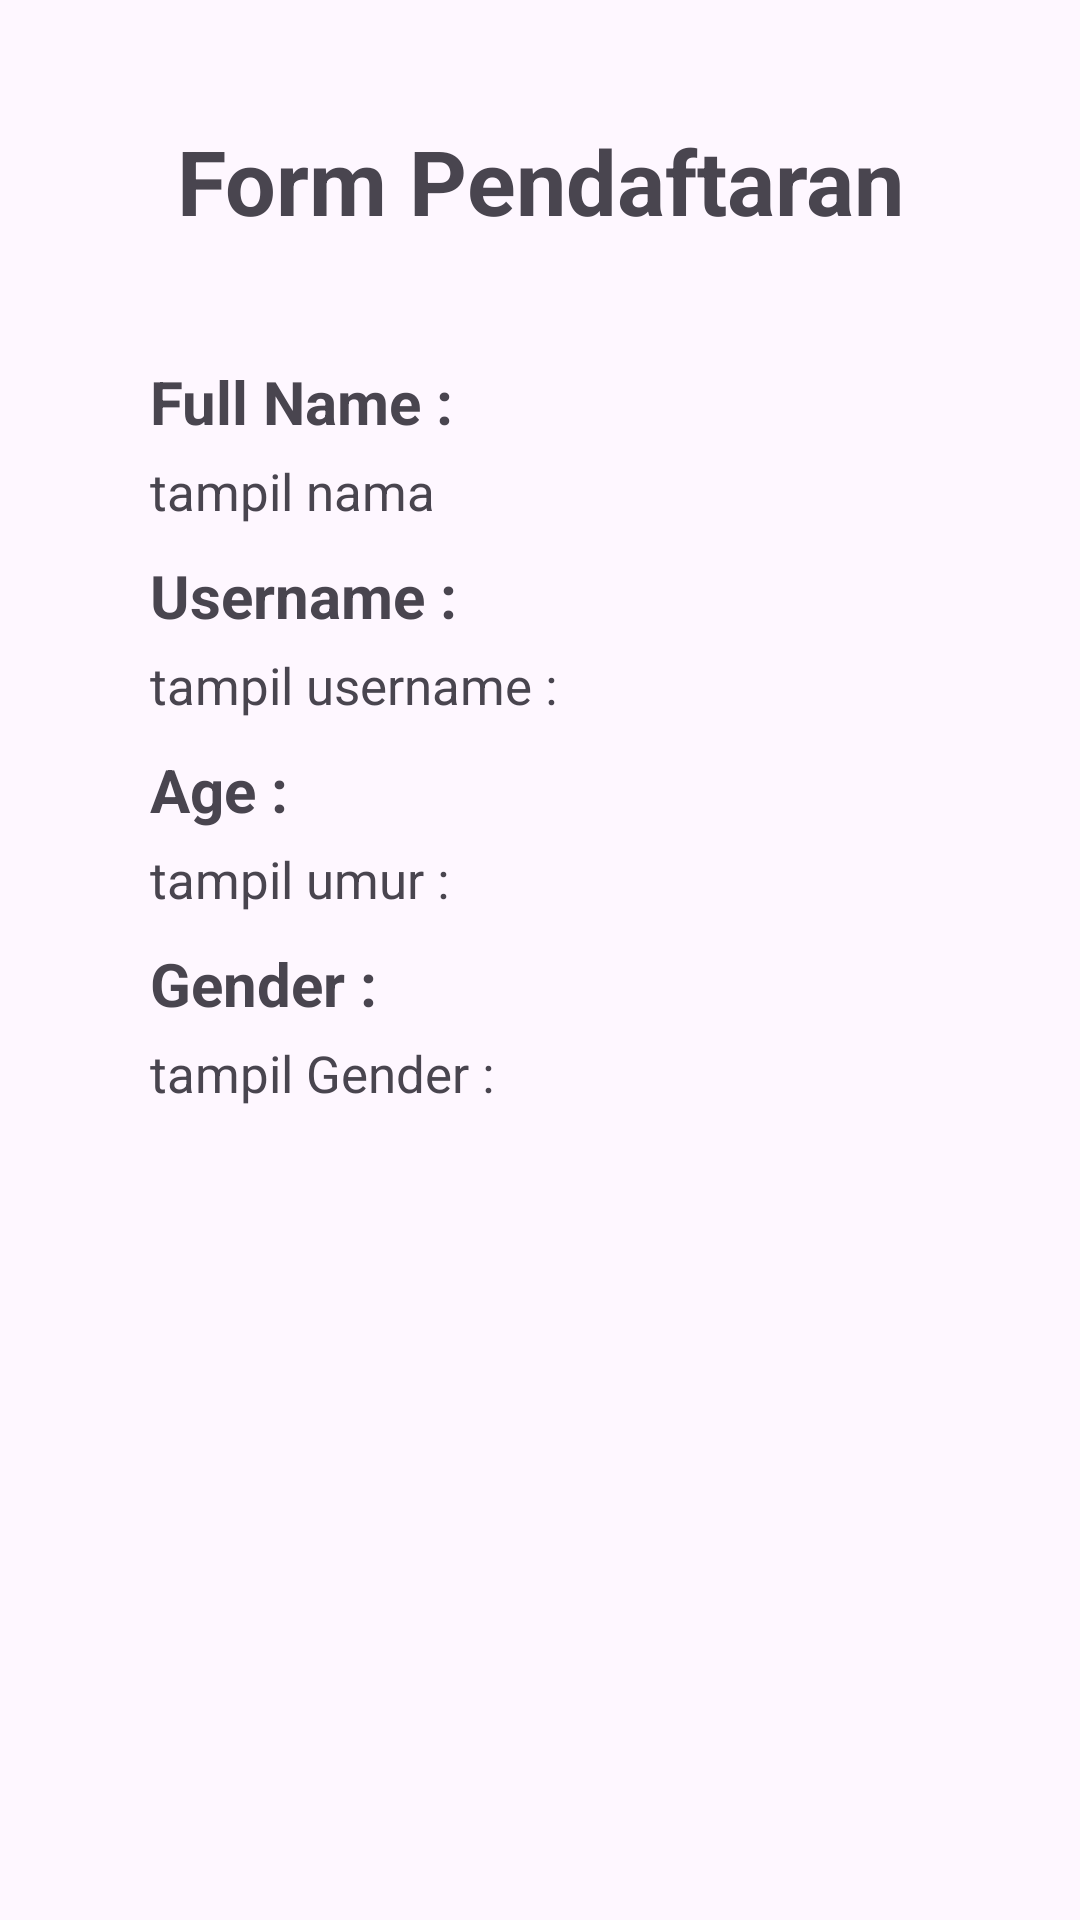

Here is an Android app screen rendered from its layout file. Give the layout XML and the strings, colors and styles it references.
<!-- AndroidManifest.xml: application theme Theme.Post3_357 -->
<!-- res/layout/activity_hasil.xml -->
<?xml version="1.0" encoding="utf-8"?>
<androidx.constraintlayout.widget.ConstraintLayout xmlns:android="http://schemas.android.com/apk/res/android"
    xmlns:app="http://schemas.android.com/apk/res-auto"
    xmlns:tools="http://schemas.android.com/tools"
    android:id="@+id/main"
    android:layout_width="match_parent"
    android:layout_height="match_parent"
    tools:context=".HasilActivity">
    
    <TextView
        android:id="@+id/judul"
        android:layout_width="match_parent"
        android:layout_height="wrap_content"
        android:layout_marginTop="40dp"
        android:text="@string/Judul"
        android:textAlignment="center"
        android:textColor="@color/bright_blue"
        android:textSize="30dp"
        android:textStyle="bold"
        app:layout_constraintEnd_toEndOf="parent"
        app:layout_constraintStart_toStartOf="parent"
        app:layout_constraintTop_toTopOf="parent" />
    
    <TextView
        android:id="@+id/headeroutput1"
        android:layout_width="match_parent"
        android:layout_height="wrap_content"
        android:layout_marginStart="45dp"
        android:layout_marginTop="40dp"
        android:layout_marginEnd="45dp"
        android:paddingLeft="5dp"
        android:text="Full Name : "
        android:textSize="20dp"
        android:textStyle="bold"
        app:layout_constraintEnd_toEndOf="parent"
        app:layout_constraintStart_toStartOf="parent"
        app:layout_constraintTop_toBottomOf="@+id/judul" />
    <TextView
        android:id="@+id/hasiloutput1"
        android:layout_width="match_parent"
        android:layout_height="wrap_content"
        android:layout_marginStart="45dp"
        android:layout_marginTop="5dp"
        android:layout_marginEnd="45dp"
        android:paddingLeft="5dp"
        android:text="tampil nama"
        android:textSize="17dp"
        app:layout_constraintEnd_toEndOf="parent"
        app:layout_constraintStart_toStartOf="parent"
        app:layout_constraintTop_toBottomOf="@+id/headeroutput1" />
    
    <TextView
        android:id="@+id/headeroutput2"
        android:layout_width="match_parent"
        android:layout_height="wrap_content"
        android:layout_marginStart="45dp"
        android:layout_marginTop="10dp"
        android:layout_marginEnd="45dp"
        android:paddingLeft="5dp"
        android:text="Username : "
        android:textSize="20dp"
        android:textStyle="bold"
        app:layout_constraintEnd_toEndOf="parent"
        app:layout_constraintStart_toStartOf="parent"
        app:layout_constraintTop_toBottomOf="@+id/hasiloutput1" />
    <TextView
        android:id="@+id/hasiloutput2"
        android:layout_width="match_parent"
        android:layout_height="wrap_content"
        android:layout_marginStart="45dp"
        android:layout_marginTop="5dp"
        android:layout_marginEnd="45dp"
        android:paddingLeft="5dp"
        android:text="tampil username : "
        android:textSize="17dp"
        app:layout_constraintEnd_toEndOf="parent"
        app:layout_constraintStart_toStartOf="parent"
        app:layout_constraintTop_toBottomOf="@+id/headeroutput2" />
    
    <TextView
        android:id="@+id/headeroutput3"
        android:layout_width="match_parent"
        android:layout_height="wrap_content"
        android:layout_marginStart="45dp"
        android:layout_marginTop="10dp"
        android:layout_marginEnd="45dp"
        android:paddingLeft="5dp"
        android:text="Age : "
        android:textSize="20dp"
        android:textStyle="bold"
        app:layout_constraintEnd_toEndOf="parent"
        app:layout_constraintStart_toStartOf="parent"
        app:layout_constraintTop_toBottomOf="@+id/hasiloutput2" />
    <TextView
        android:id="@+id/hasiloutput3"
        android:layout_width="match_parent"
        android:layout_height="wrap_content"
        android:layout_marginStart="45dp"
        android:layout_marginTop="5dp"
        android:layout_marginEnd="45dp"
        android:paddingLeft="5dp"
        android:text="tampil umur : "
        android:textSize="17dp"
        app:layout_constraintEnd_toEndOf="parent"
        app:layout_constraintStart_toStartOf="parent"
        app:layout_constraintTop_toBottomOf="@+id/headeroutput3" />
    
    <TextView
        android:id="@+id/headeroutput4"
        android:layout_width="match_parent"
        android:layout_height="wrap_content"
        android:layout_marginStart="45dp"
        android:layout_marginTop="10dp"
        android:layout_marginEnd="45dp"
        android:paddingLeft="5dp"
        android:text="Gender : "
        android:textSize="20dp"
        android:textStyle="bold"
        app:layout_constraintEnd_toEndOf="parent"
        app:layout_constraintStart_toStartOf="parent"
        app:layout_constraintTop_toBottomOf="@+id/hasiloutput3" />
    <TextView
        android:id="@+id/hasiloutput4"
        android:layout_width="match_parent"
        android:layout_height="wrap_content"
        android:layout_marginStart="45dp"
        android:layout_marginTop="5dp"
        android:layout_marginEnd="45dp"
        android:paddingLeft="5dp"
        android:text="tampil Gender : "
        android:textSize="17dp"
        app:layout_constraintEnd_toEndOf="parent"
        app:layout_constraintStart_toStartOf="parent"
        app:layout_constraintTop_toBottomOf="@+id/headeroutput4" />




</androidx.constraintlayout.widget.ConstraintLayout>
<!-- resources referenced by this layout -->
<resources>
  <string name="Judul" translatable="false">Form Pendaftaran</string>
  <style name="Theme.Post3_357" parent="Base.Theme.Post3_357" />
  <style name="Base.Theme.Post3_357" parent="Theme.Material3.DayNight.NoActionBar">
          
          
      </style>
</resources>
